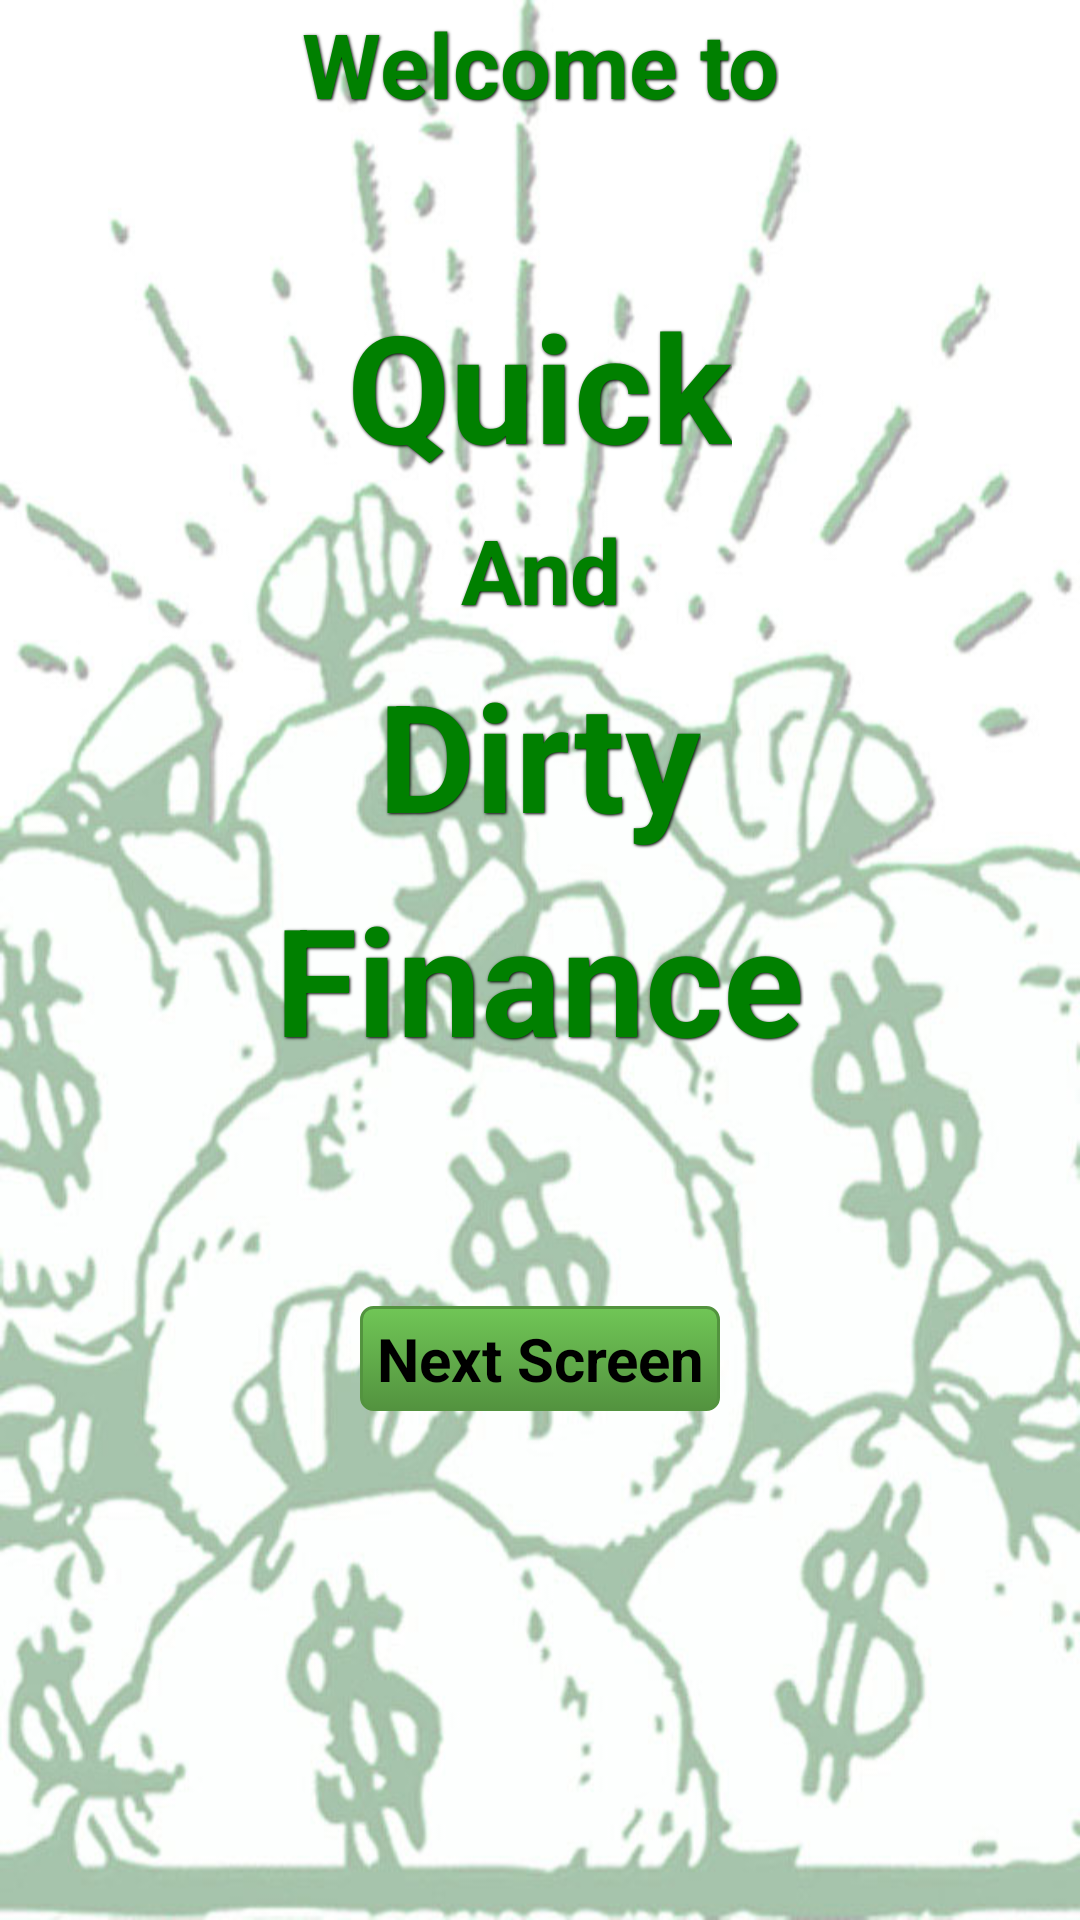

Produce the Android XML layout that renders to this screen, including the resource entries it uses.
<!-- AndroidManifest.xml: application theme AppTheme -->
<!-- res/layout/laymain.xml -->
<LinearLayout xmlns:android="http://schemas.android.com/apk/res/android" xmlns:tools="http://schemas.android.com/tools" android:background="@drawable/financebackground" android:layout_width="match_parent" android:layout_height="match_parent" android:paddingBottom="@dimen/activity_vertical_margin" android:paddingLeft="@dimen/activity_horizontal_margin" android:paddingRight="@dimen/activity_horizontal_margin" android:paddingTop="@dimen/activity_vertical_margin" android:orientation="vertical">



<TextView android:text="Welcome to" android:textSize="30sp" style="@style/styTextGreen" android:gravity="center" android:layout_gravity="center" android:layout_width="wrap_content" android:layout_height="wrap_content" android:padding="0dp" android:layout_margin="1dp"/>
<TextView android:text="" android:textSize="30sp" style="@style/styTextWhite" android:gravity="center" android:layout_gravity="center" android:layout_width="wrap_content" android:layout_height="wrap_content" android:padding="0dp" android:layout_margin="4dp"/>

<TextView android:text="Quick" android:textSize="50sp" style="@style/styTextGreen" android:gravity="center" android:layout_gravity="center" android:layout_width="wrap_content" android:layout_height="wrap_content" android:padding="0dp" android:layout_margin="4dp"/>
<TextView android:text="And" android:textSize="30sp" style="@style/styTextGreen" android:gravity="center" android:layout_gravity="center" android:layout_width="wrap_content" android:layout_height="wrap_content" android:padding="0dp" android:layout_margin="4dp"/>
<TextView android:text="Dirty" android:textSize="50sp" style="@style/styTextGreen" android:gravity="center" android:layout_gravity="center" android:layout_width="wrap_content" android:layout_height="wrap_content" android:padding="0dp" android:layout_margin="4dp"/>
<TextView android:text="Finance" android:textSize="50sp" style="@style/styTextGreen" android:gravity="center" android:layout_gravity="center" android:layout_width="wrap_content" android:layout_height="wrap_content" android:padding="0dp" android:layout_margin="4dp"/>
<TextView android:text="" android:textSize="40sp" style="@style/styTextWhite" android:gravity="center" android:layout_gravity="center" android:layout_width="wrap_content" android:layout_height="wrap_content" android:padding="0dp" android:layout_margin="4dp"/>

<Button android:id="@+id/btnNext" android:text="Next Screen" android:textSize="20sp" android:background="@drawable/backgreen" android:textStyle="bold" android:gravity="center" android:layout_gravity="center" android:layout_width="120dp" android:layout_height="wrap_content" android:padding="4dp" android:layout_margin="10dp"/>


</LinearLayout>
<!-- resources referenced by this layout -->
<resources>
  <!-- drawable backgreen (drawable) -->
  <selector xmlns:android="http://schemas.android.com/apk/res/android">
  
  
  
  <item android:state_pressed="true">
  <shape>
  <solid android:color="#70c656"/>
  <stroke android:width="1dp" android:color="#53933f"/>
  <corners android:radius="8dp"/>
  <padding android:left="8dp" android:top="8dp" android:right="8dp" android:bottom="8dp"/>
  </shape>
  </item>
  
  
  
  <item>
  <shape>
  <gradient android:startColor="#70c656" android:endColor="#53933f" android:angle="270"/>
  <stroke android:width="1dp" android:color="#53933f"/>
  <corners android:radius="4dp"/>
  <padding android:left="8dp" android:top="8dp" android:right="8dp" android:bottom="8dp"/>
  </shape>
  </item>
  </selector>
  <!-- drawable financebackground: jpg bitmap (drawable-mdpi, 98935 bytes) -->
  <style name="styTextGreen">
  <item name="android:textStyle">bold</item>
  <item name="android:textColor">@color/green</item>
  <item name="android:shadowColor">@color/black</item>
  <item name="android:shadowDx">1</item>
  <item name="android:shadowDy">1</item>
  <item name="android:shadowRadius">2</item>
  <item name="android:gravity">center</item>
  </style>
  <style name="styTextWhite">
  <item name="android:textStyle">bold</item>
  <item name="android:typeface">serif</item>
  <item name="android:textColor">@color/white</item>
  <item name="android:shadowColor">@color/black</item>
  <item name="android:shadowDx">1</item>
  <item name="android:shadowDy">1</item>
  <item name="android:shadowRadius">2</item>
  <item name="android:gravity">center</item>
  </style>
  <style name="AppTheme" parent="AppBaseTheme">
  
  </style>
  <color name="green">#FF008000</color>
  <color name="black">#FF000000</color>
  <color name="white">#FFFFFFFF</color>
  <style name="AppBaseTheme" parent="android:Theme.Light">
  
  </style>
</resources>
